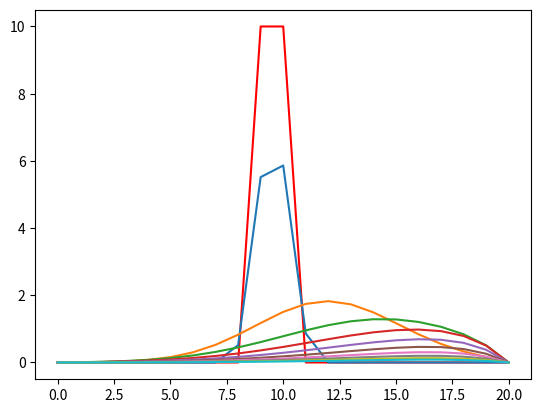

Write the Python code that produced this figure.
# -*- coding: utf-8 -*-
"""
Created on Thu Apr 29 19:26:54 2021

@author: daniel.sieiro
"""

# -*- coding: utf-8 -*-
import numpy as np
import matplotlib.pyplot as plt

N=20; dimt=1000
deltat=0.01;deltax=0.5;u=2;C=u*deltat/deltax;alfa=2.;s=alfa*deltat/deltax/deltax

T=np.zeros(N+1);Tn=np.zeros(N+1);To=np.zeros(N+1)
T[9:11]=10#Condiciones iniciales

plt.figure(1);plt.plot(T,"-r");plt.pause(0.1)


for n in range(dimt):
    for i in range(1,N):
        Tn[i] = (To[i]/2/deltat + alfa/deltax/deltax * (T[i-1] - To[i] + T[i+1]) - u/2/deltax * (T[i+1] - T[i-1])) * (1/2/deltat + alfa/deltax/deltax)**(-1)
    Tn[0]=0;T[N]=0
    for i in range(N+1):
        Tn[i]=0.5*(Tn[i] + T[i])
    To=np.copy(T);T=np.copy(Tn);
    if n%100==0:
        plt.figure(1)
        plt.plot(T)
        plt.pause(0.5)